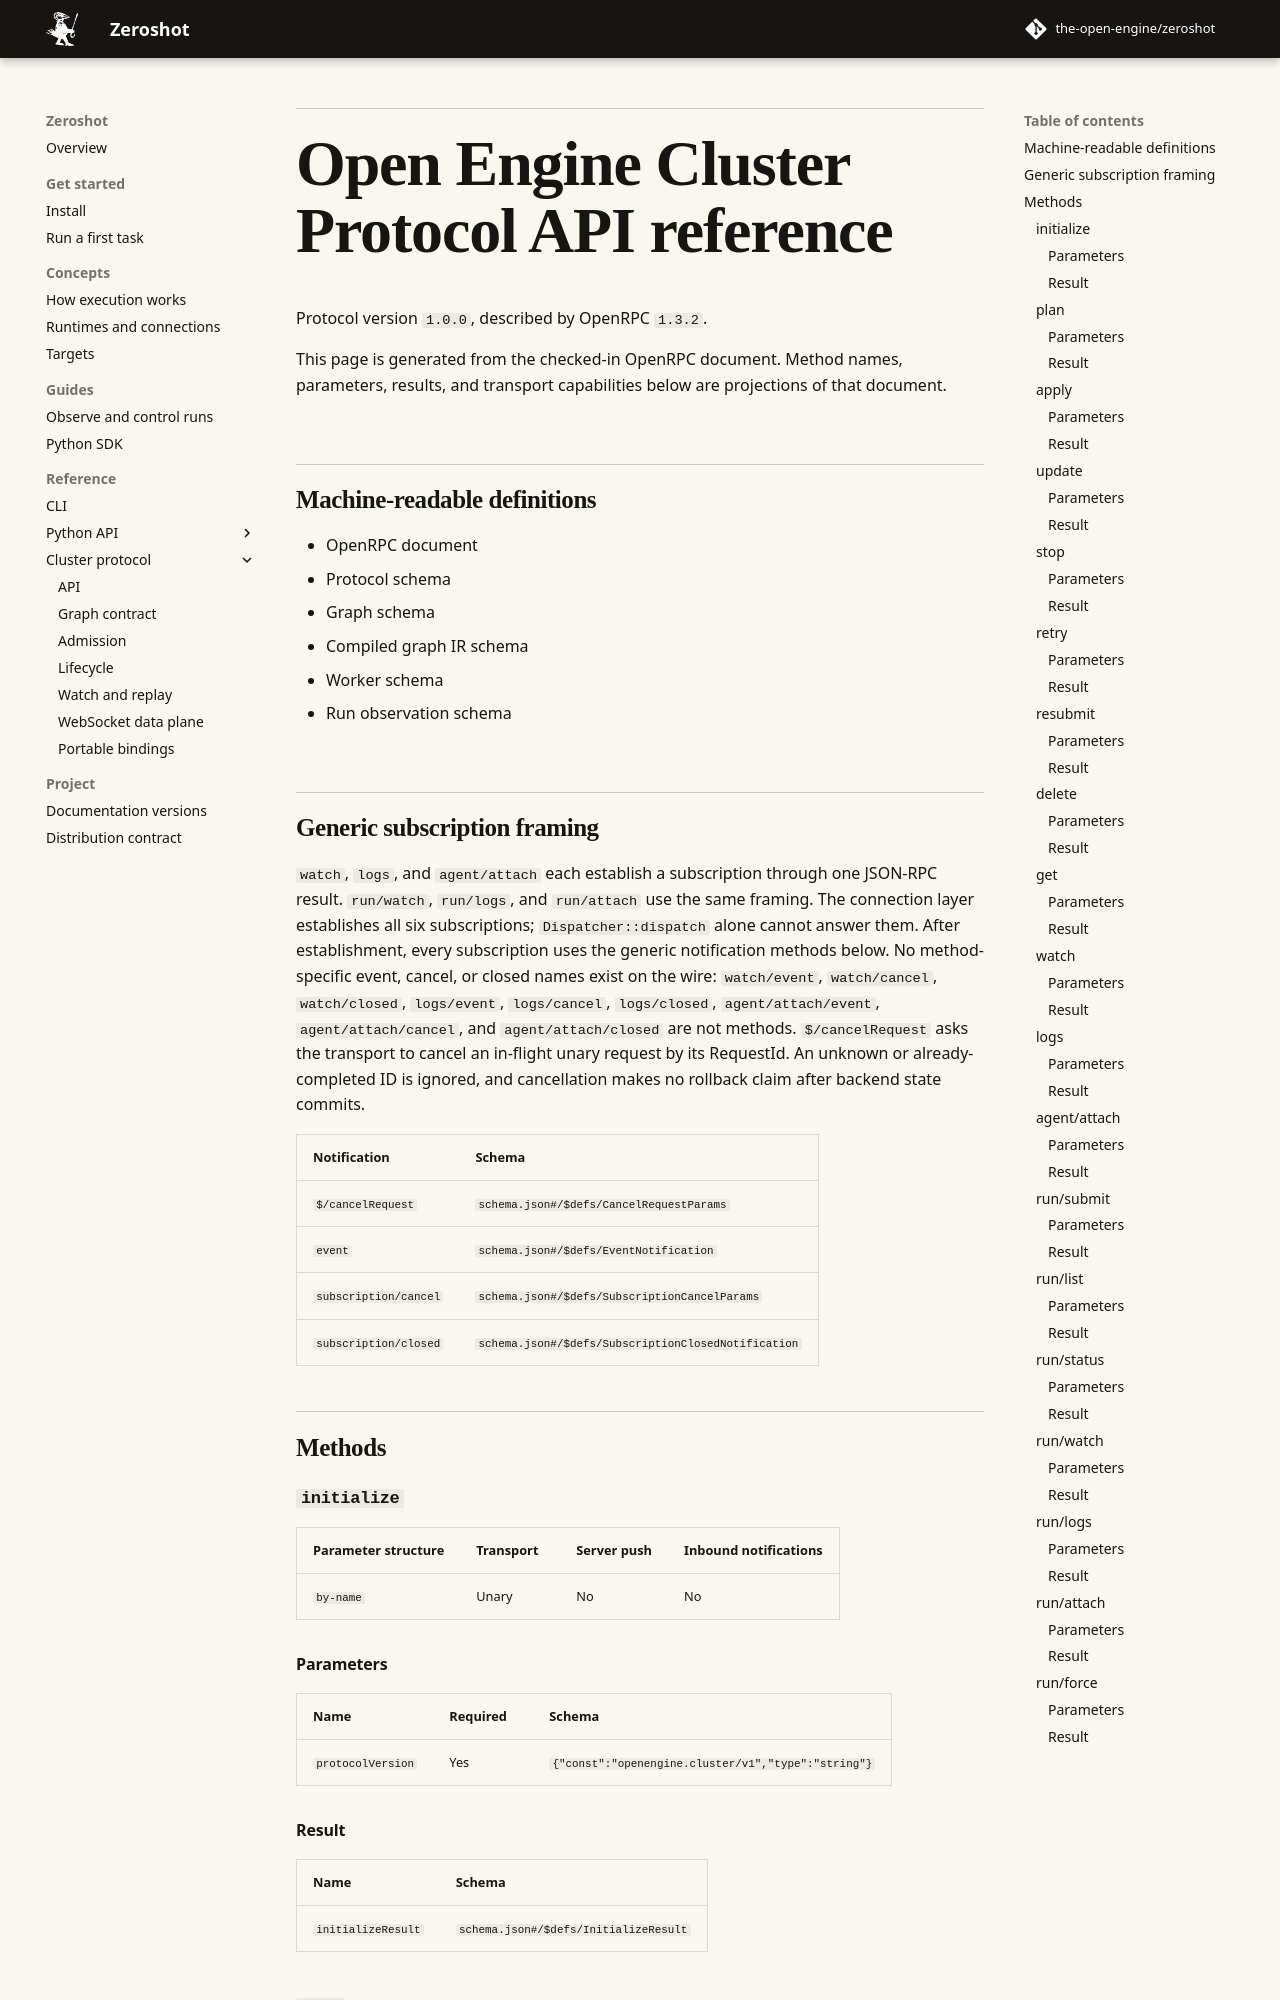

repository: intortpo/zeroshot · page: dev/reference/cluster/api/index.html · generator: mkdocs

<!-- @generated by `cargo run -p openengine-cluster-testkit --bin generate-cluster-protocol -- --write`; do not edit. -->
# Open Engine Cluster Protocol API reference

Protocol version `1.0.0`, described by OpenRPC `1.3.2`.

This page is generated from the checked-in OpenRPC document. Method names, parameters, results, and transport capabilities below are projections of that document.

## Machine-readable definitions

<ul class="api-downloads">
  <li><a href="../openrpc.json" download>OpenRPC document</a></li>
  <li><a href="../schema.json" download>Protocol schema</a></li>
  <li><a href="../graph.schema.json" download>Graph schema</a></li>
  <li><a href="../compiled-ir.schema.json" download>Compiled graph IR schema</a></li>
  <li><a href="../worker.schema.json" download>Worker schema</a></li>
  <li><a href="../run-observation.schema.json" download>Run observation schema</a></li>
</ul>

## Generic subscription framing

`watch`, `logs`, and `agent/attach` each establish a subscription through one JSON-RPC result. `run/watch`, `run/logs`, and `run/attach` use the same framing. The connection layer establishes all six subscriptions; `Dispatcher::dispatch` alone cannot answer them. After establishment, every subscription uses the generic notification methods below. No method-specific event, cancel, or closed names exist on the wire: `watch/event`, `watch/cancel`, `watch/closed`, `logs/event`, `logs/cancel`, `logs/closed`, `agent/attach/event`, `agent/attach/cancel`, and `agent/attach/closed` are not methods. `$/cancelRequest` asks the transport to cancel an in-flight unary request by its RequestId. An unknown or already-completed ID is ignored, and cancellation makes no rollback claim after backend state commits.

| Notification | Schema |
| --- | --- |
| <code>$/cancelRequest</code> | <a href="../schema.json#/$defs/CancelRequestParams"><code>schema.json#/$defs/CancelRequestParams</code></a> |
| <code>event</code> | <a href="../schema.json#/$defs/EventNotification"><code>schema.json#/$defs/EventNotification</code></a> |
| <code>subscription/cancel</code> | <a href="../schema.json#/$defs/SubscriptionCancelParams"><code>schema.json#/$defs/SubscriptionCancelParams</code></a> |
| <code>subscription/closed</code> | <a href="../schema.json#/$defs/SubscriptionClosedNotification"><code>schema.json#/$defs/SubscriptionClosedNotification</code></a> |

## Methods
